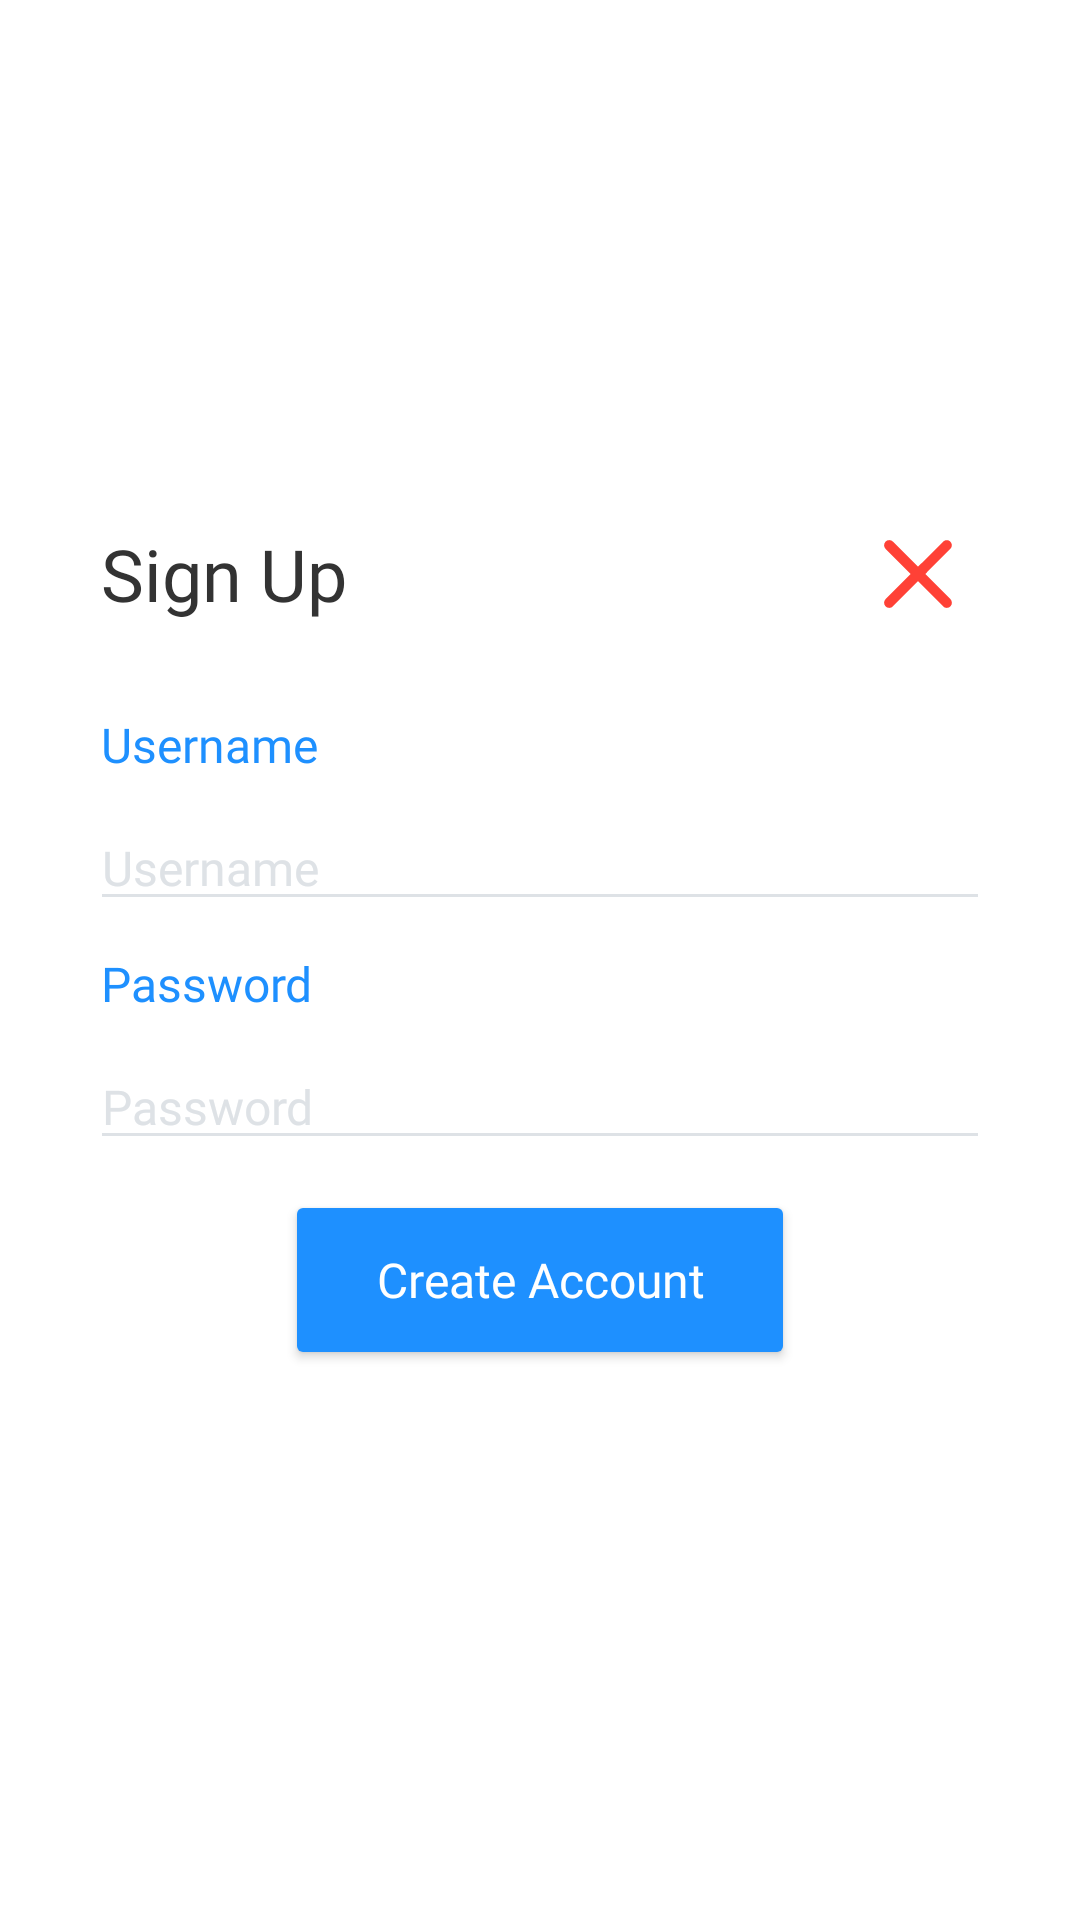

Produce the Android XML layout that renders to this screen, including the resource entries it uses.
<!-- AndroidManifest.xml: application theme Theme.AutomatedPostureChecker -->
<!-- res/layout/activity_sign_up.xml -->
<?xml version="1.0" encoding="utf-8"?>
<androidx.constraintlayout.widget.ConstraintLayout xmlns:android="http://schemas.android.com/apk/res/android"
    xmlns:app="http://schemas.android.com/apk/res-auto"
    xmlns:tools="http://schemas.android.com/tools"
    style="@style/TextAppearance.AppCompat.Widget.Button.Borderless.Colored"
    android:layout_width="match_parent"
    android:layout_height="match_parent"
    android:background="@color/white"
    tools:context=".SignUp">

    <androidx.constraintlayout.widget.Guideline
        android:id="@+id/right_guide"
        android:layout_width="wrap_content"
        android:layout_height="wrap_content"
        android:orientation="vertical"
        app:guidelineUseRtl="false"
        app:layout_constraintGuide_begin="30dp" />

    <androidx.constraintlayout.widget.Guideline
        android:id="@+id/left_guide"
        android:layout_width="wrap_content"
        android:layout_height="wrap_content"
        android:orientation="vertical"
        app:layout_constraintGuide_end="30dp" />

    <TextView
        android:id="@+id/sign_up"
        style="@style/Title_text"
        android:layout_width="wrap_content"
        android:layout_height="wrap_content"
        android:layout_marginTop="175dp"
        android:text="@string/sign_up"
        app:layout_constraintStart_toStartOf="@+id/right_guide"
        app:layout_constraintTop_toTopOf="parent" />

    <ImageButton
        android:id="@+id/cancel_sign_up_btn"
        android:layout_width="wrap_content"
        android:layout_height="wrap_content"
        android:backgroundTint="#00FFFFFF"
        android:minWidth="48dp"
        android:minHeight="48dp"
        app:layout_constraintBottom_toBottomOf="@+id/sign_up"
        app:layout_constraintEnd_toStartOf="@+id/left_guide"
        app:layout_constraintTop_toTopOf="@+id/sign_up"
        app:srcCompat="@drawable/ic_close" />

    <TextView
        android:id="@+id/username"
        style="@style/Info_text_blue"
        android:layout_width="wrap_content"
        android:layout_height="wrap_content"
        android:layout_marginTop="30dp"
        android:text="@string/username"
        app:layout_constraintEnd_toStartOf="@+id/left_guide"
        app:layout_constraintHorizontal_bias="0.0"
        app:layout_constraintStart_toStartOf="@+id/right_guide"
        app:layout_constraintTop_toBottomOf="@+id/sign_up" />

    <EditText
        android:id="@+id/username_input"
        style="@style/Input_text"
        android:layout_width="0dp"
        android:hint="@string/username"
        app:layout_constraintEnd_toStartOf="@+id/left_guide"
        app:layout_constraintHorizontal_bias="0.0"
        app:layout_constraintStart_toStartOf="@+id/right_guide"
        app:layout_constraintTop_toBottomOf="@+id/username" />

    <TextView
        android:id="@+id/password"
        style="@style/Info_text_blue"
        android:layout_width="wrap_content"
        android:layout_height="wrap_content"
        android:layout_marginTop="10dp"
        android:text="@string/password"
        app:layout_constraintEnd_toStartOf="@+id/left_guide"
        app:layout_constraintHorizontal_bias="0.0"
        app:layout_constraintStart_toStartOf="@+id/right_guide"
        app:layout_constraintTop_toBottomOf="@+id/username_input" />

    <EditText
        android:id="@+id/password_input"
        style="@style/Input_text"
        android:layout_width="0dp"
        android:hint="@string/password"
        android:inputType="textPassword"
        app:layout_constraintEnd_toStartOf="@+id/left_guide"
        app:layout_constraintHorizontal_bias="0.0"
        app:layout_constraintStart_toStartOf="@+id/right_guide"
        app:layout_constraintTop_toBottomOf="@+id/password" />

    <Button
        android:id="@+id/create_account_btn"
        style="@style/Button"
        android:layout_marginTop="10dp"
        android:text="@string/create_account"
        app:layout_constraintEnd_toStartOf="@+id/left_guide"
        app:layout_constraintStart_toStartOf="@+id/right_guide"
        app:layout_constraintTop_toBottomOf="@+id/password_input" />

    <ImageView
        android:id="@+id/app_icon"
        android:layout_width="50dp"
        android:layout_height="50dp"
        app:layout_constraintBottom_toTopOf="@+id/sign_up"
        app:layout_constraintEnd_toStartOf="@+id/left_guide"
        app:layout_constraintStart_toStartOf="@+id/right_guide"
        app:layout_constraintTop_toTopOf="parent"
        app:srcCompat="@drawable/apc_icon_bg" />

</androidx.constraintlayout.widget.ConstraintLayout>
<!-- resources referenced by this layout -->
<resources>
  <color name="white">#FFFFFFFF</color>
  <!-- drawable ic_close (drawable-anydpi) -->
  <vector xmlns:android="http://schemas.android.com/apk/res/android"
      android:width="24dp"
      android:height="24dp"
      android:viewportWidth="24"
      android:viewportHeight="24"
      android:tint="#FF4136"
      android:alpha="1">
    <group android:scaleX="1.7142857"
        android:scaleY="1.7142857"
        android:translateX="-8.571428"
        android:translateY="-8.571428">
      <path
          android:fillColor="@android:color/white"
          android:pathData="M18.3,5.71c-0.39,-0.39 -1.02,-0.39 -1.41,0L12,10.59 7.11,5.7c-0.39,-0.39 -1.02,-0.39 -1.41,0 -0.39,0.39 -0.39,1.02 0,1.41L10.59,12 5.7,16.89c-0.39,0.39 -0.39,1.02 0,1.41 0.39,0.39 1.02,0.39 1.41,0L12,13.41l4.89,4.89c0.39,0.39 1.02,0.39 1.41,0 0.39,-0.39 0.39,-1.02 0,-1.41L13.41,12l4.89,-4.89c0.38,-0.38 0.38,-1.02 0,-1.4z"/>
    </group>
  </vector>
  <string name="create_account">Create Account</string>
  <string name="password">Password</string>
  <string name="sign_up">Sign Up</string>
  <string name="username">Username</string>
  <style name="Button">
          <item name="android:layout_height">wrap_content</item>
          <item name="android:layout_width">wrap_content</item>
          <item name="android:width">170dp</item>
          <item name="android:height">60dp</item>
          <item name="android:fontFamily">@font/quicksand_bold</item>
          <item name="android:textAllCaps">false</item>
          <item name="android:textColor">@color/white</item>
          <item name="android:textSize">16sp</item>
          <item name="android:backgroundTint">@color/app_blue</item>
      </style>
  <style name="Info_text_blue">
          <item name="android:fontFamily">@font/asap_medium</item>
          <item name="android:textColor">@color/app_blue</item>
          <item name="android:textSize">16sp</item>
          <item name="android:layout_marginStart">3.75dp</item>
      </style>
  <style name="Input_text">
          <item name="android:layout_height">wrap_content</item>
          <item name="android:layout_width">wrap_content</item>
          <item name="android:fontFamily">@font/asap_medium</item>
          <item name="android:gravity">bottom</item>
          <item name="android:textColor">@color/app_black</item>
          <item name="android:textColorHint">@color/app_grey</item>
          <item name="android:minHeight">48dp</item>
          <item name="android:minWidth">48dp</item>
          <item name="android:textSize">16sp</item>
          <item name="android:backgroundTint">@color/app_grey</item>
          <item name="android:textCursorDrawable">@null</item>
      </style>
  <style name="Title_text">
          <item name="android:fontFamily">@font/quicksand_bold</item>
          <item name="android:textColor">@color/app_black</item>
          <item name="android:textSize">24sp</item>
          <item name="android:layout_marginStart">3.75dp</item>
      </style>
  <style name="Theme.AutomatedPostureChecker" parent="Theme.AppCompat.Light.DarkActionBar">
          
          <item name="colorPrimary">@color/purple_500</item>
          <item name="colorPrimaryDark">@color/purple_700</item>
          <item name="colorAccent">@color/app_blue</item>
          
          <item name="windowActionBar">false</item>
          <item name="windowNoTitle">true</item>
          <item name="android:windowFullscreen">true</item>
          <item name="android:windowContentTransitions">true</item>
      </style>
  <color name="app_blue">#1E90FF</color>
  <color name="app_black">#333333</color>
  <color name="app_grey">#DEE2E6</color>
  <color name="purple_500">#FF6200EE</color>
  <color name="purple_700">#FF3700B3</color>
</resources>
